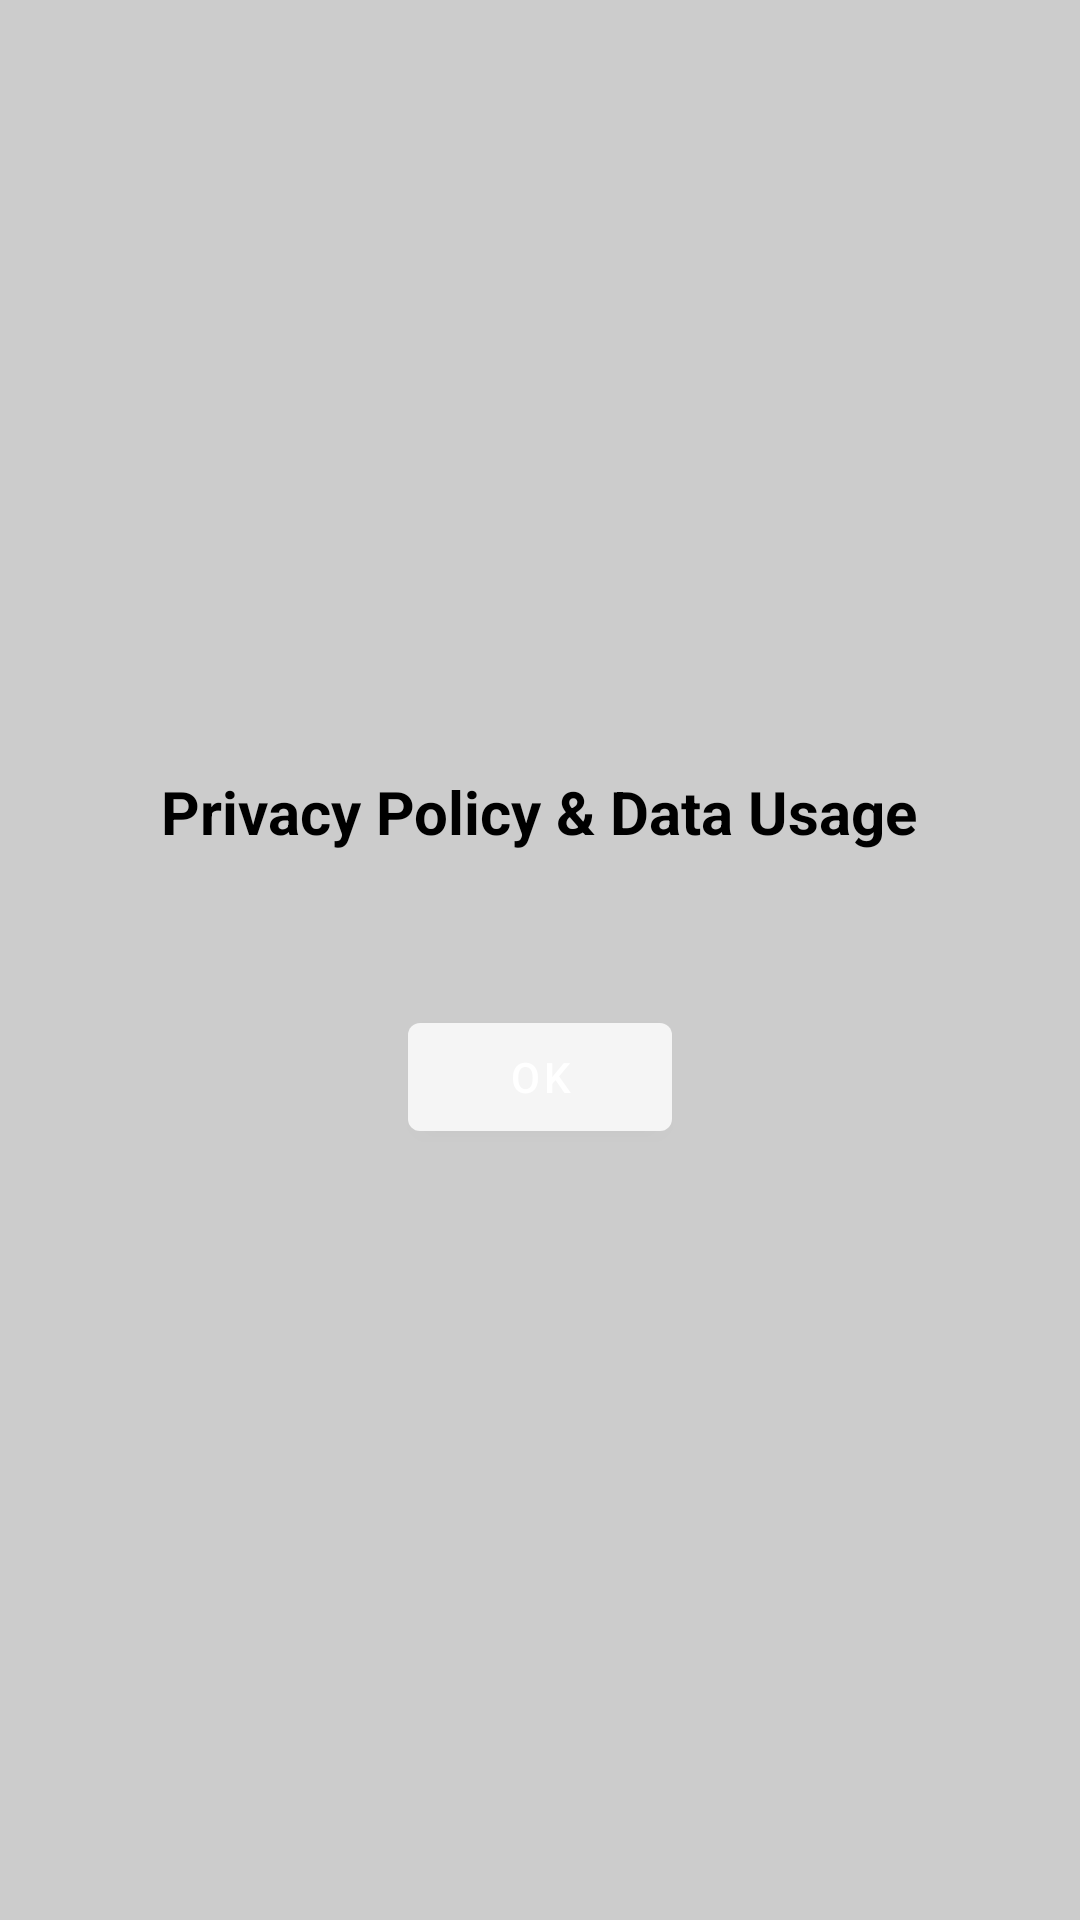

Produce the Android XML layout that renders to this screen, including the resource entries it uses.
<!-- AndroidManifest.xml: application theme Theme.DiaryApp -->
<!-- res/layout/activity_permissions_rationale.xml -->
<?xml version="1.0" encoding="utf-8"?>
<LinearLayout xmlns:android="http://schemas.android.com/apk/res/android"
    android:layout_width="match_parent"
    android:layout_height="match_parent"
    android:orientation="vertical"
    android:padding="16dp"
    android:gravity="center">

    <TextView
        android:id="@+id/rationale_title"
        android:layout_width="wrap_content"
        android:layout_height="wrap_content"
        android:text="Privacy Policy &amp; Data Usage"
        android:textSize="20sp"
        android:textStyle="bold"
        android:layout_marginBottom="16dp"/>

    <TextView
        android:id="@+id/rationale_text"
        android:layout_width="match_parent"
        android:layout_height="wrap_content"
        android:layout_marginBottom="16dp"/>

    <Button
        android:id="@+id/button_ok"
        android:layout_width="wrap_content"
        android:layout_height="wrap_content"
        android:text="OK"/>

</LinearLayout>
<!-- resources referenced by this layout -->
<resources>
  <style name="Theme.DiaryApp" parent="Theme.MaterialComponents.DayNight.DarkActionBar">
          
          <item name="colorPrimary">@color/greyback</item>
          <item name="colorPrimaryVariant">@color/greyback</item>
          <item name="colorOnPrimary">@color/white</item>
          
          <item name="colorSecondary">@color/teal_200</item>
          <item name="colorSecondaryVariant">@color/teal_700</item>
          <item name="colorOnSecondary">@color/black</item>
          
          <item name="android:statusBarColor">?attr/colorPrimaryVariant</item>
          <item name="android:windowBackground">@color/background</item>
          <item name="android:textColorPrimary">@color/text</item>
          <item name="android:textColor">@color/text</item>
          <item name="android:textColorSecondary">@color/text</item>
          <item name="android:colorBackground">@color/background</item>
          <item name="colorSurface">@color/background</item>
          <item name="colorOnSurface">@color/text</item>
          <item name="colorOnBackground">@color/text</item>
          
      </style>
  <color name="greyback">#F5F5F5</color>
  <color name="white">#FFFFFF</color>
  <color name="teal_200">#03DAC5</color>
  <color name="teal_700">#018786</color>
  <color name="black">#000000</color>
  <color name="background">#CCCCCC</color>
  <color name="text">#000000</color>
</resources>
